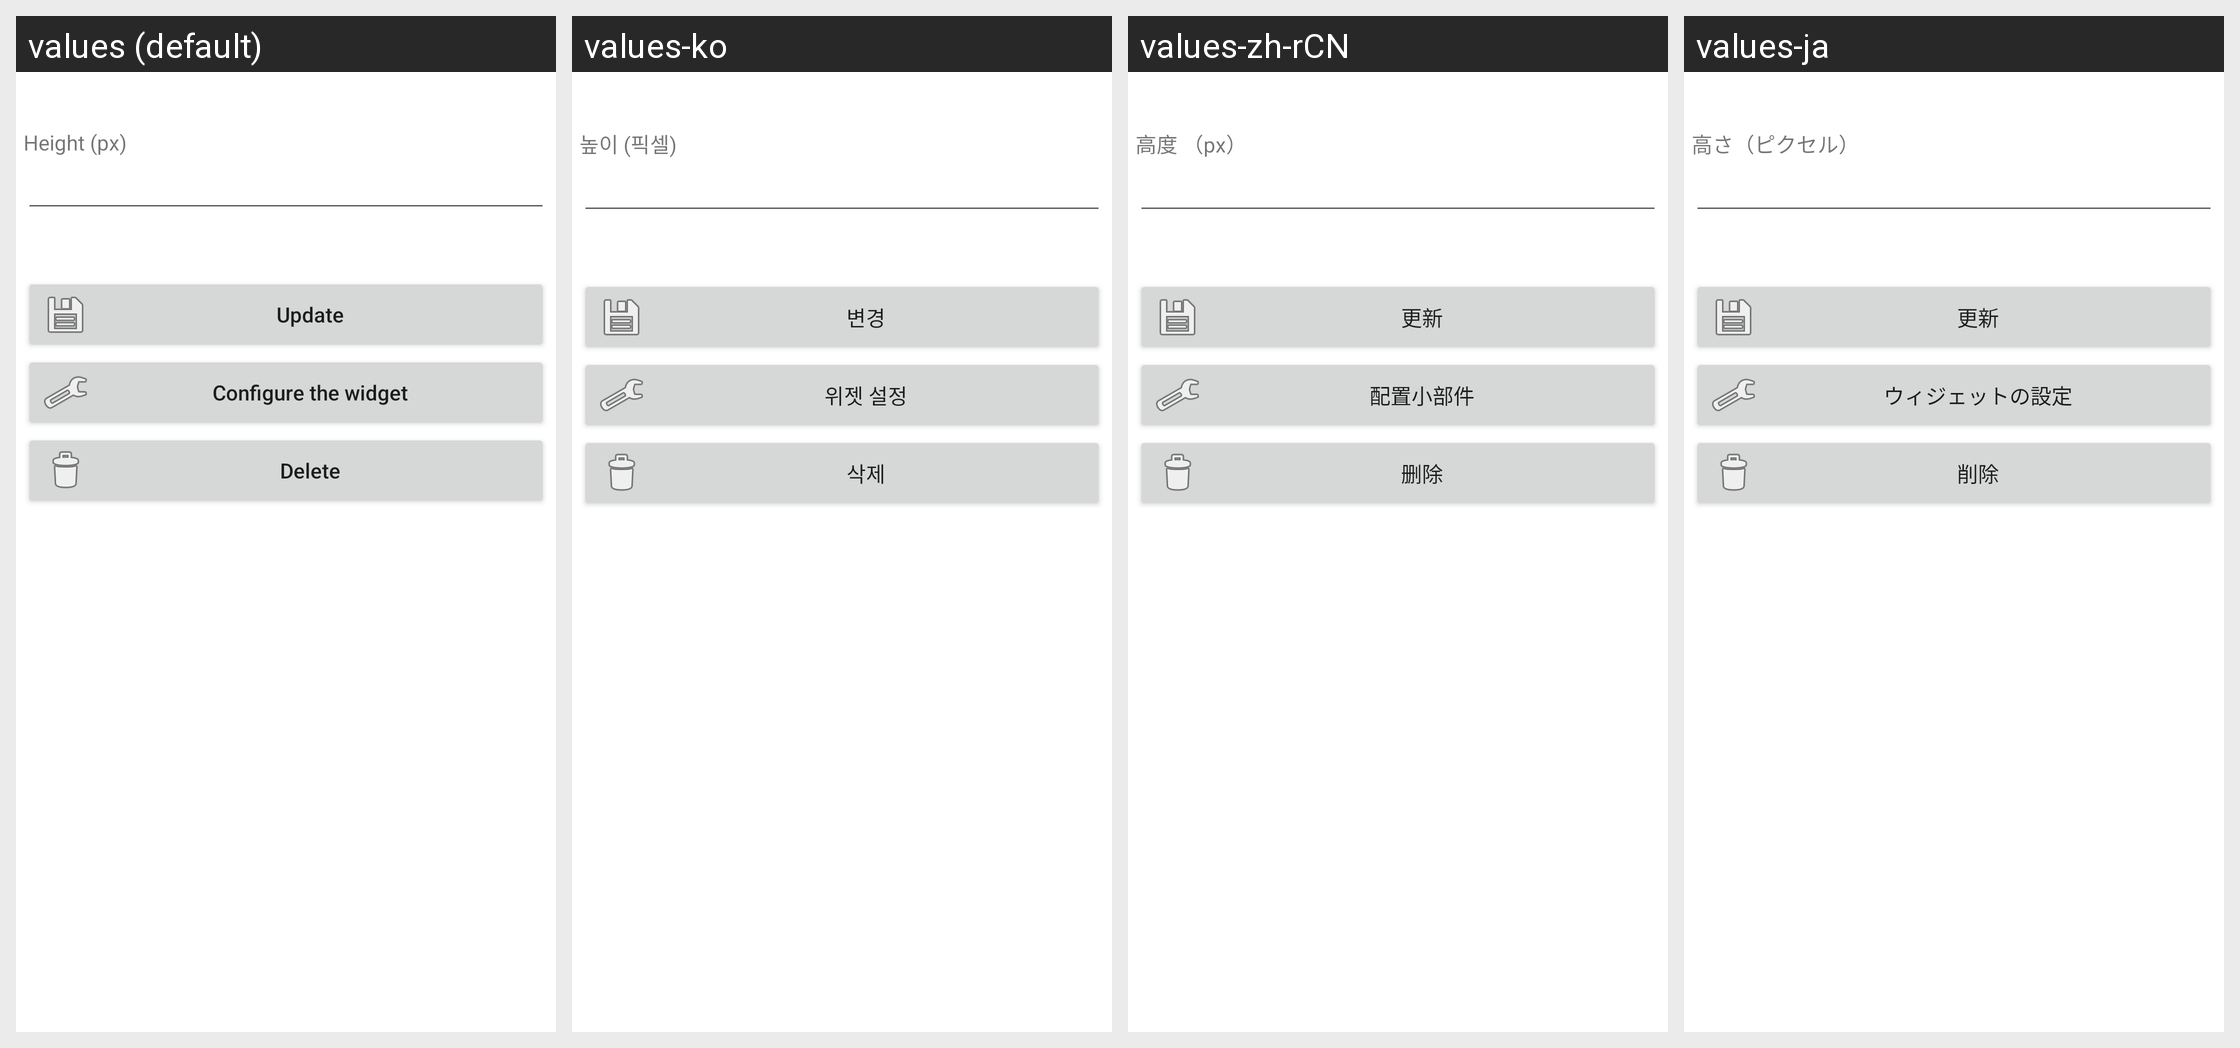

Here is an Android app screen in its default locale and in the app's own translations. Write out the translated-string differences for the strings that appear on this screen.
Android screen res/layout/preferences_home_screen_each_widget.xml rendered under 4 locales, left to right: values (default), values-ko, values-zh-rCN, values-ja. Device: Nexus 5 (rendered at 1080×1920; each locale shown at half size, 540×960, under a caption strip naming it); theme AppThemeBlueLineConsole.
Other locales in the repository, not shown: values-cn, values-zh-rTW.
Strings drawn on this screen, with the default value and each locale's value (text and hints the layout hard-codes, and strings that could not be matched under every locale, appear in the picture but are not listed):

preferences_widget_height_px
  values: Height (px)
  values-ko: 높이 (픽셀)
  values-zh-rCN: 高度 （px）
  values-ja: 高さ（ピクセル）

button_update
  values: Update
  values-ko: 변경
  values-zh-rCN: 更新
  values-ja: 更新

preferences_widget_configure_the_widget
  values: Configure the widget
  values-ko: 위젯 설정
  values-zh-rCN: 配置小部件
  values-ja: ウィジェットの設定

button_delete
  values: Delete
  values-ko: 삭제
  values-zh-rCN: 删除
  values-ja: 削除
